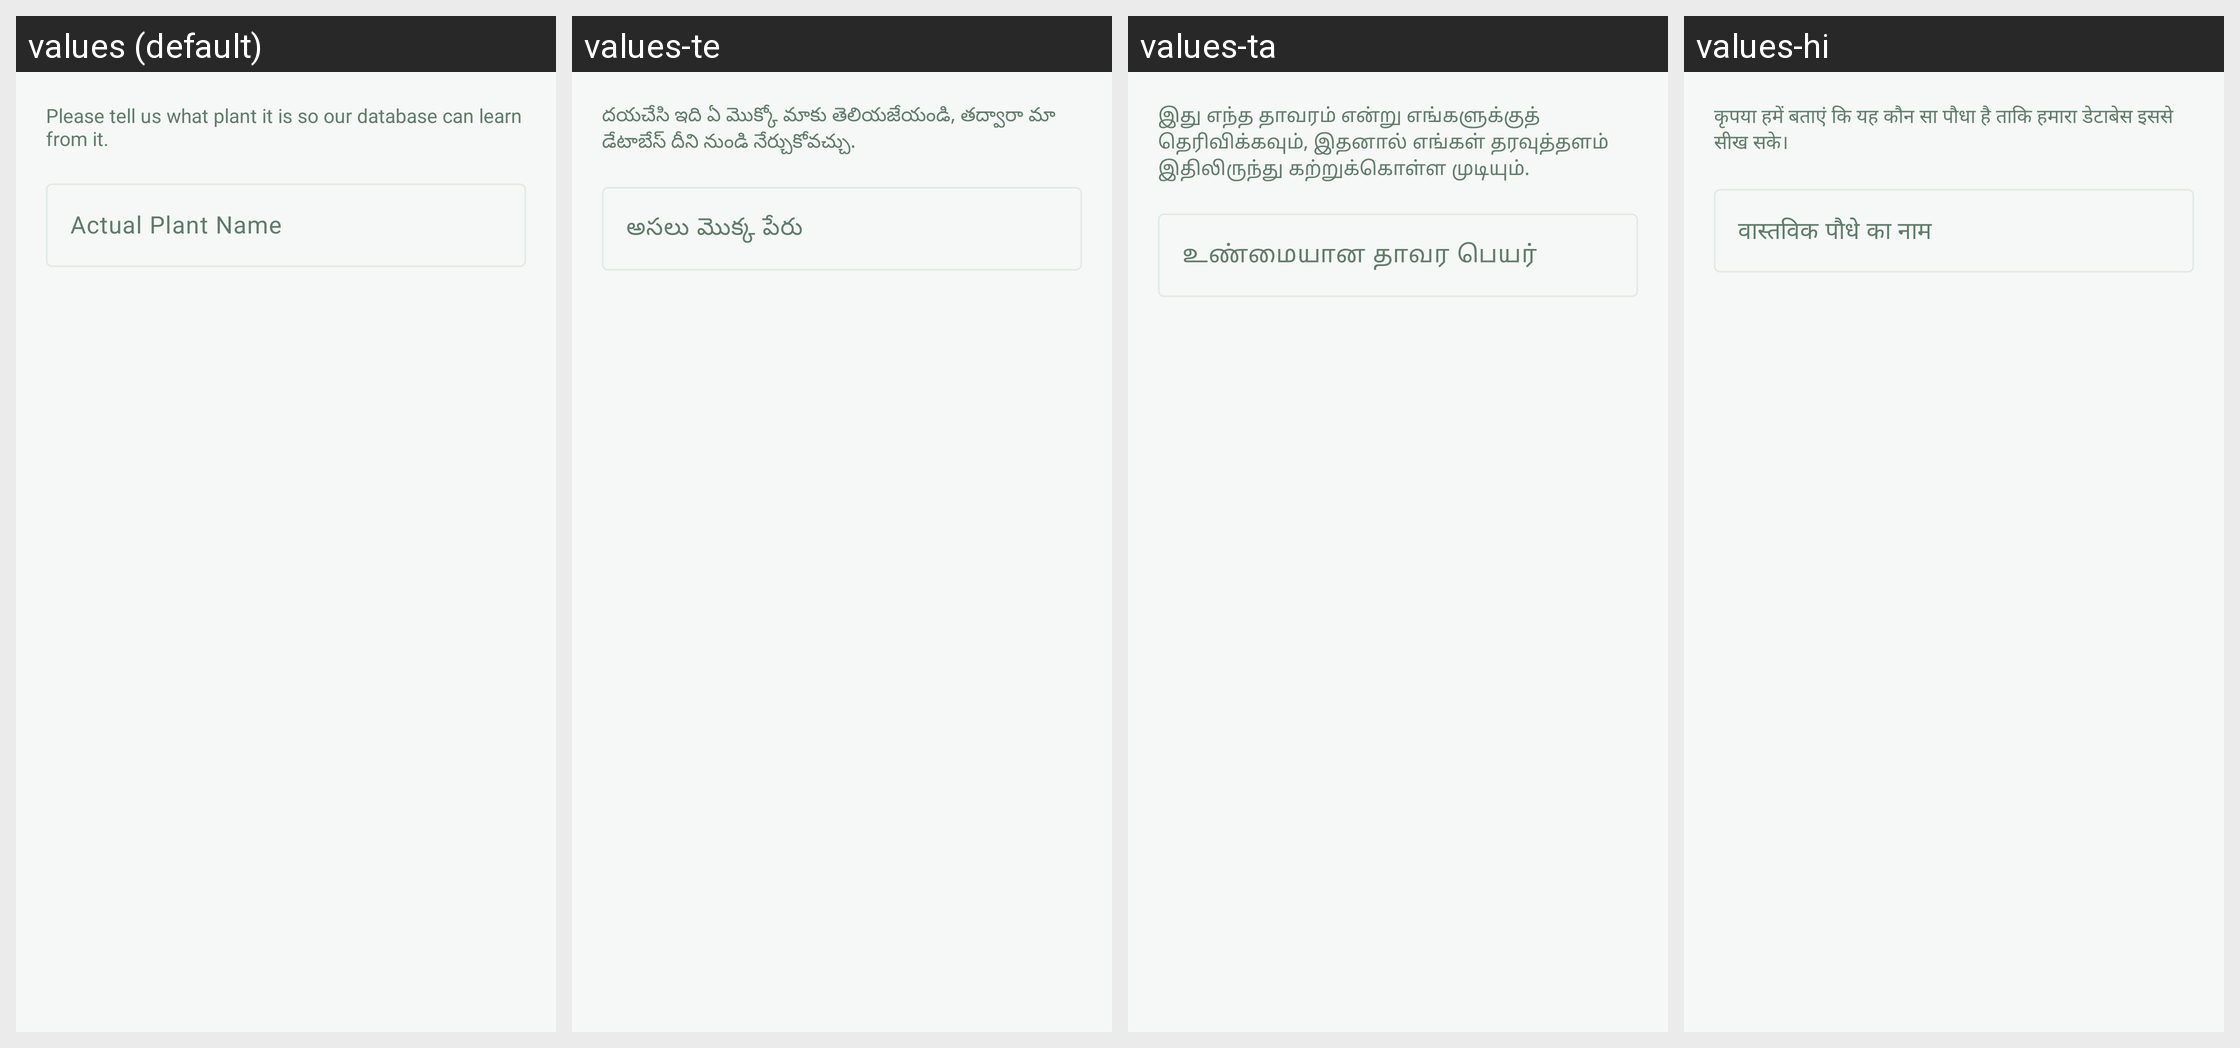

The same Android screen rendered under several of its app's locales, left to right. List the strings drawn on it with the default value and each locale's translation.
Android screen res/layout/dialog_feedback_input.xml rendered under 4 locales, left to right: values (default), values-te, values-ta, values-hi. Device: Nexus 5 (rendered at 1080×1920; each locale shown at half size, 540×960, under a caption strip naming it); theme Theme.PlantLensAI.
Other locales in the repository, not shown: values-bn, values-gu, values-kn, values-ml, values-mr, values-pa.
Strings drawn on this screen, with the default value and each locale's value (text and hints the layout hard-codes, and strings that could not be matched under every locale, appear in the picture but are not listed):

dialog_feedback_input_desc
  values: Please tell us what plant it is so our database can learn from it.
  values-te: దయచేసి ఇది ఏ మొక్కో మాకు తెలియజేయండి, తద్వారా మా డేటాబేస్ దీని నుండి నేర్చుకోవచ్చు.
  values-ta: இது எந்த தாவரம் என்று எங்களுக்குத் தெரிவிக்கவும், இதனால் எங்கள் தரவுத்தளம் இதிலிருந்து கற்றுக்கொள்ள முடியும்.
  values-hi: कृपया हमें बताएं कि यह कौन सा पौधा है ताकि हमारा डेटाबेस इससे सीख सके।

dialog_feedback_input_hint
  values: Actual Plant Name
  values-te: అసలు మొక్క పేరు
  values-ta: உண்மையான தாவர பெயர்
  values-hi: वास्तविक पौधे का नाम
